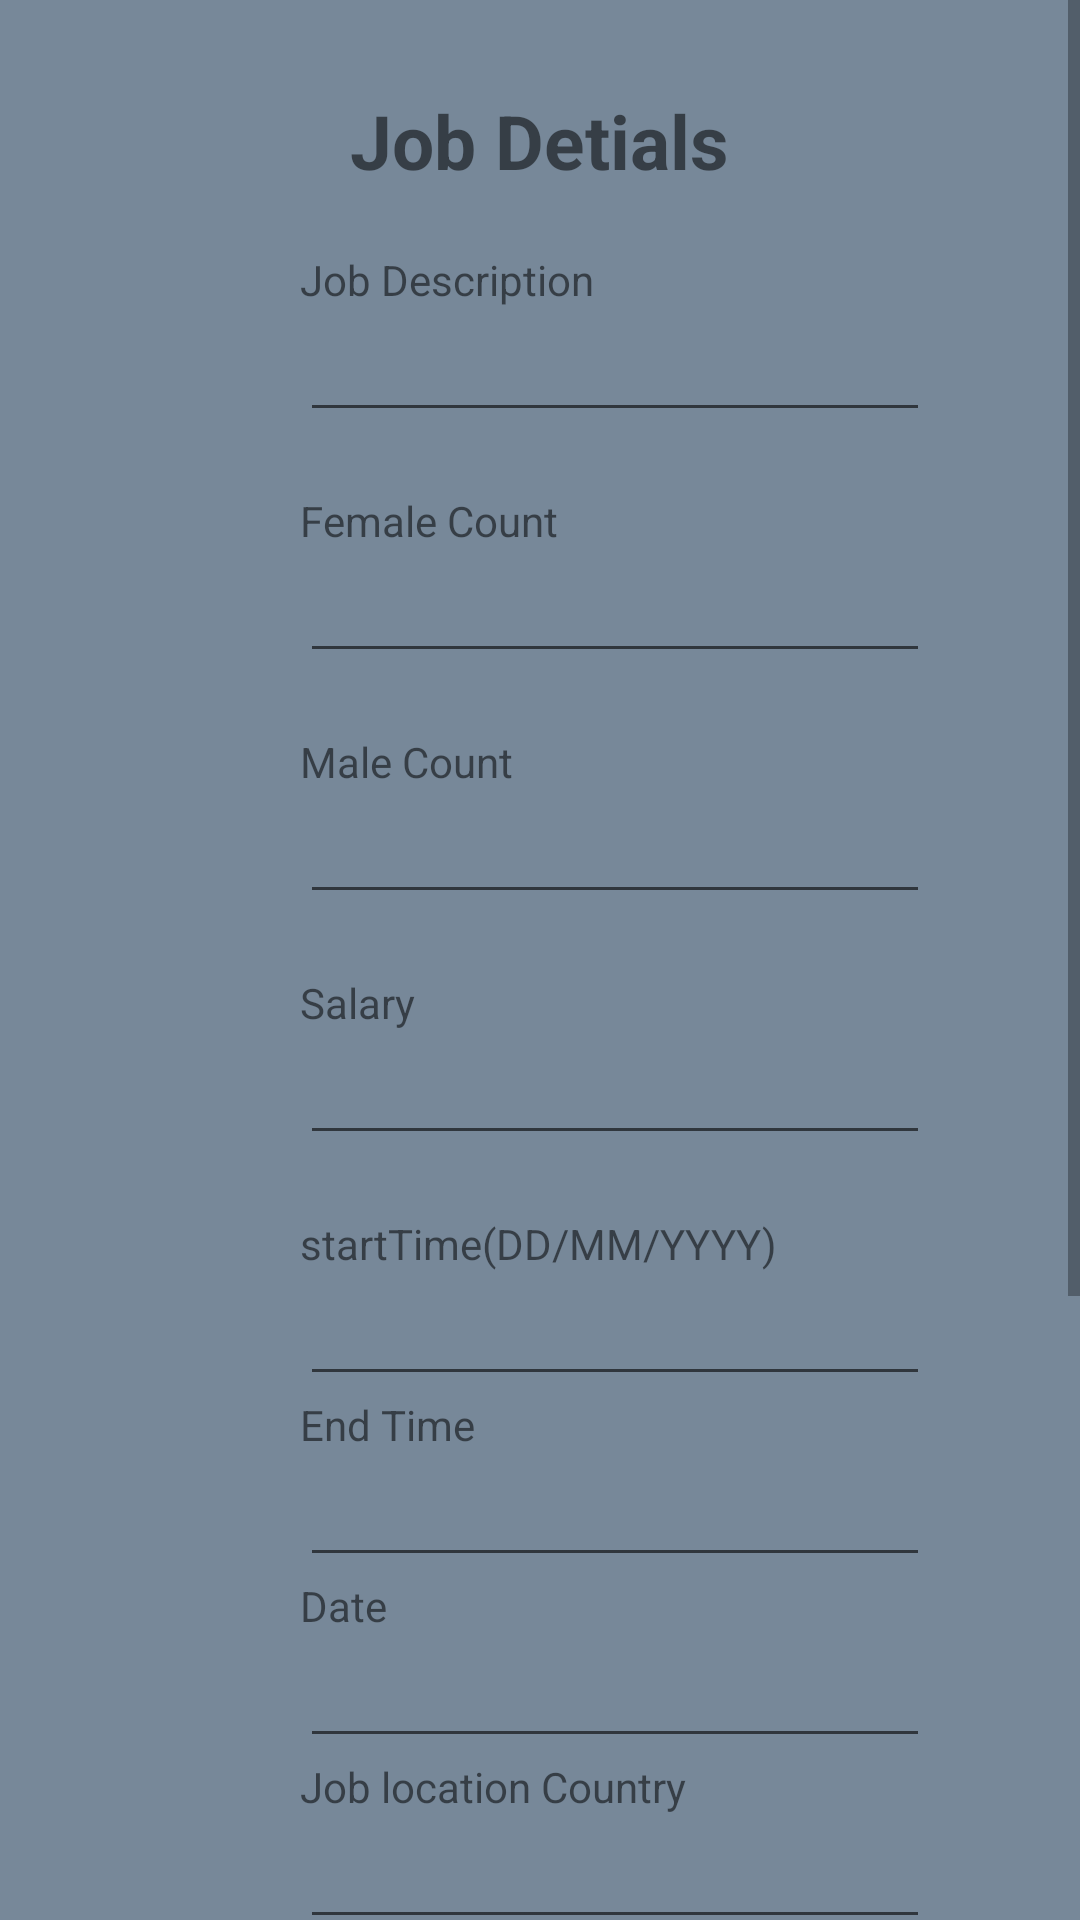

Write the Android layout XML for this screen, with the resource values it uses.
<!-- AndroidManifest.xml: application theme AppTheme -->
<!-- res/layout/jobdetails.xml -->
<?xml version="1.0" encoding="utf-8"?>
<ScrollView
    xmlns:android="http://schemas.android.com/apk/res/android"
    android:layout_width="fill_parent"
    android:layout_height="fill_parent"
    android:background="#778899">

    <LinearLayout xmlns:android="http://schemas.android.com/apk/res/android"
        android:orientation="vertical" android:layout_width="match_parent"
        android:layout_height="match_parent"
        android:background="#778899"
        >
        <TextView
            android:id="@+id/jobdCreate"
            android:layout_width="wrap_content"
            android:layout_height="wrap_content"
            android:layout_marginTop="30dp"
            android:text="Job Detials"
            android:textSize="25dp"
            android:textStyle="bold"
            android:layout_gravity="center"/>
        <TextView
            android:id="@+id/jddescText"
            android:layout_width="wrap_content"
            android:layout_height="wrap_content"
            android:layout_marginLeft="100dp"
            android:layout_marginTop="20dp"
            android:text="Job Description"/>

        <EditText
            android:id="@+id/jddesc"
            android:layout_width="wrap_content"
            android:layout_height="wrap_content"
            android:layout_marginLeft="100dp"
            android:ems="10"
            android:singleLine="false"
            android:editable="false"/>
        <TextView
            android:id="@+id/jdfcountText"
            android:layout_width="wrap_content"
            android:layout_height="wrap_content"
            android:layout_marginLeft="100dp"
            android:layout_marginTop="20dp"
            android:text="Female Count"/>

        <EditText
            android:id="@+id/jdfcount"
            android:layout_width="wrap_content"
            android:layout_height="wrap_content"
            android:layout_marginLeft="100dp"
            android:inputType="number"
            android:singleLine="true"
            android:ems="10"/>

        <TextView
            android:id="@+id/jdmcountText"
            android:layout_width="wrap_content"
            android:layout_height="wrap_content"
            android:layout_marginLeft="100dp"
            android:layout_marginTop="20dp"
            android:text="Male Count"/>
        <EditText
            android:id="@+id/jdmcount"
            android:layout_width="wrap_content"
            android:layout_height="wrap_content"
            android:layout_marginLeft="100dp"
            android:singleLine="true"
            android:inputType="number"
            android:ems="10"/>

        <TextView
            android:id="@+id/jdsalTxt"
            android:layout_width="wrap_content"
            android:layout_height="wrap_content"
            android:layout_marginLeft="100dp"
            android:layout_marginTop="20dp"
            android:text="Salary"/>
        <EditText
            android:id="@+id/jdsalary"
            android:layout_width="wrap_content"
            android:layout_height="wrap_content"
            android:layout_marginLeft="100dp"
            android:inputType="number"
            android:singleLine="true"
            android:ems="10"/>

        <TextView
            android:id="@+id/jdstartTimeText"
            android:layout_width="wrap_content"
            android:layout_height="wrap_content"
            android:layout_marginLeft="100dp"
            android:layout_marginTop="20dp"
            android:singleLine="true"

            android:text="startTime(DD/MM/YYYY)"/>

        <EditText
            android:id="@+id/jdstartTime"
            android:layout_width="wrap_content"
            android:layout_height="wrap_content"
            android:layout_marginLeft="100dp"
            android:singleLine="true"
            android:inputType="time"
            android:ems="10"/>

        <TextView
            android:id="@+id/jdendTimeTxt"
            android:layout_width="wrap_content"
            android:layout_height="wrap_content"
            android:text="End Time"
            android:layout_marginLeft="100dp" />
        <EditText
            android:id="@+id/jdendTime"
            android:layout_width="wrap_content"
            android:layout_height="wrap_content"
            android:layout_marginLeft="100dp"
            android:inputType="time"
            android:singleLine="true"
            android:ems="10" />
        <TextView
            android:id="@+id/jddateTxt"
            android:layout_width="wrap_content"
            android:layout_height="wrap_content"
            android:text="Date"
            android:layout_marginLeft="100dp" />
        <EditText
            android:id="@+id/jddate"
            android:layout_width="wrap_content"
            android:layout_height="wrap_content"
            android:layout_marginLeft="100dp"
            android:inputType="date"
            android:singleLine="true"
            android:ems="10" />
        <TextView
            android:id="@+id/jdcountryTxt"
            android:layout_width="wrap_content"
            android:layout_height="wrap_content"
            android:text="Job location Country"
            android:layout_marginLeft="100dp" />
        <EditText
            android:id="@+id/jdcountry"
            android:layout_width="wrap_content"
            android:layout_height="wrap_content"
            android:layout_marginLeft="100dp"
            android:inputType="text"
            android:singleLine="true"
            android:ems="10" />
        <TextView
            android:id="@+id/jdstateTxt"
            android:layout_width="wrap_content"
            android:layout_height="wrap_content"
            android:text="Job location State"

            android:layout_marginLeft="100dp" />
        <EditText
            android:id="@+id/jdstate"
            android:layout_width="wrap_content"
            android:layout_height="wrap_content"
            android:layout_marginLeft="100dp"
            android:inputType="text"
            android:singleLine="true"
            android:ems="10" />

        <TextView
            android:id="@+id/jddistTxt"
            android:layout_width="wrap_content"
            android:layout_height="wrap_content"
            android:text="Job location Distic"
            android:layout_marginLeft="100dp" />
        <EditText
            android:id="@+id/jddist"
            android:layout_width="wrap_content"
            android:layout_height="wrap_content"
            android:layout_marginLeft="100dp"
            android:inputType="text"
            android:singleLine="true"
            android:ems="10" />


        <TextView
            android:id="@+id/jdtqTxt"
            android:layout_width="wrap_content"
            android:layout_height="wrap_content"
            android:text="Job location Tq"
            android:layout_marginLeft="100dp" />
        <EditText
            android:id="@+id/tq"
            android:layout_width="wrap_content"
            android:layout_height="wrap_content"
            android:layout_marginLeft="100dp"
            android:inputType="text"
            android:singleLine="true"
            android:ems="10" />

        <TextView
            android:id="@+id/regionTxt"
            android:layout_width="wrap_content"
            android:layout_height="wrap_content"
            android:text="Job location Reqion"
            android:layout_marginLeft="100dp" />
        <EditText
            android:id="@+id/region"
            android:layout_width="wrap_content"
            android:layout_height="wrap_content"
            android:layout_marginLeft="100dp"
            android:inputType="text"
            android:singleLine="true"
            android:ems="10" />


        <TextView
            android:id="@+id/locDescTxt"
            android:layout_width="wrap_content"
            android:layout_height="wrap_content"
            android:text="Job location dicription"
            android:layout_marginLeft="100dp" />
        <EditText
            android:id="@+id/locDesc"
            android:layout_width="wrap_content"
            android:layout_height="wrap_content"
            android:layout_marginLeft="100dp"
            android:inputType="text"
            android:singleLine="false"
            android:ems="10" />

    </LinearLayout>
</ScrollView>
<!-- resources referenced by this layout -->
<resources>
  <style name="AppTheme" parent="Theme.AppCompat.Light.NoActionBar">
          
          <item name="colorPrimary">@color/colorPrimary</item>
          <item name="colorPrimaryDark">@color/colorPrimaryDark</item>
          <item name="colorAccent">@color/colorAccent</item>
      </style>
  <color name="colorPrimary">#008577</color>
  <color name="colorPrimaryDark">#00574B</color>
  <color name="colorAccent">#D81B60</color>
</resources>
